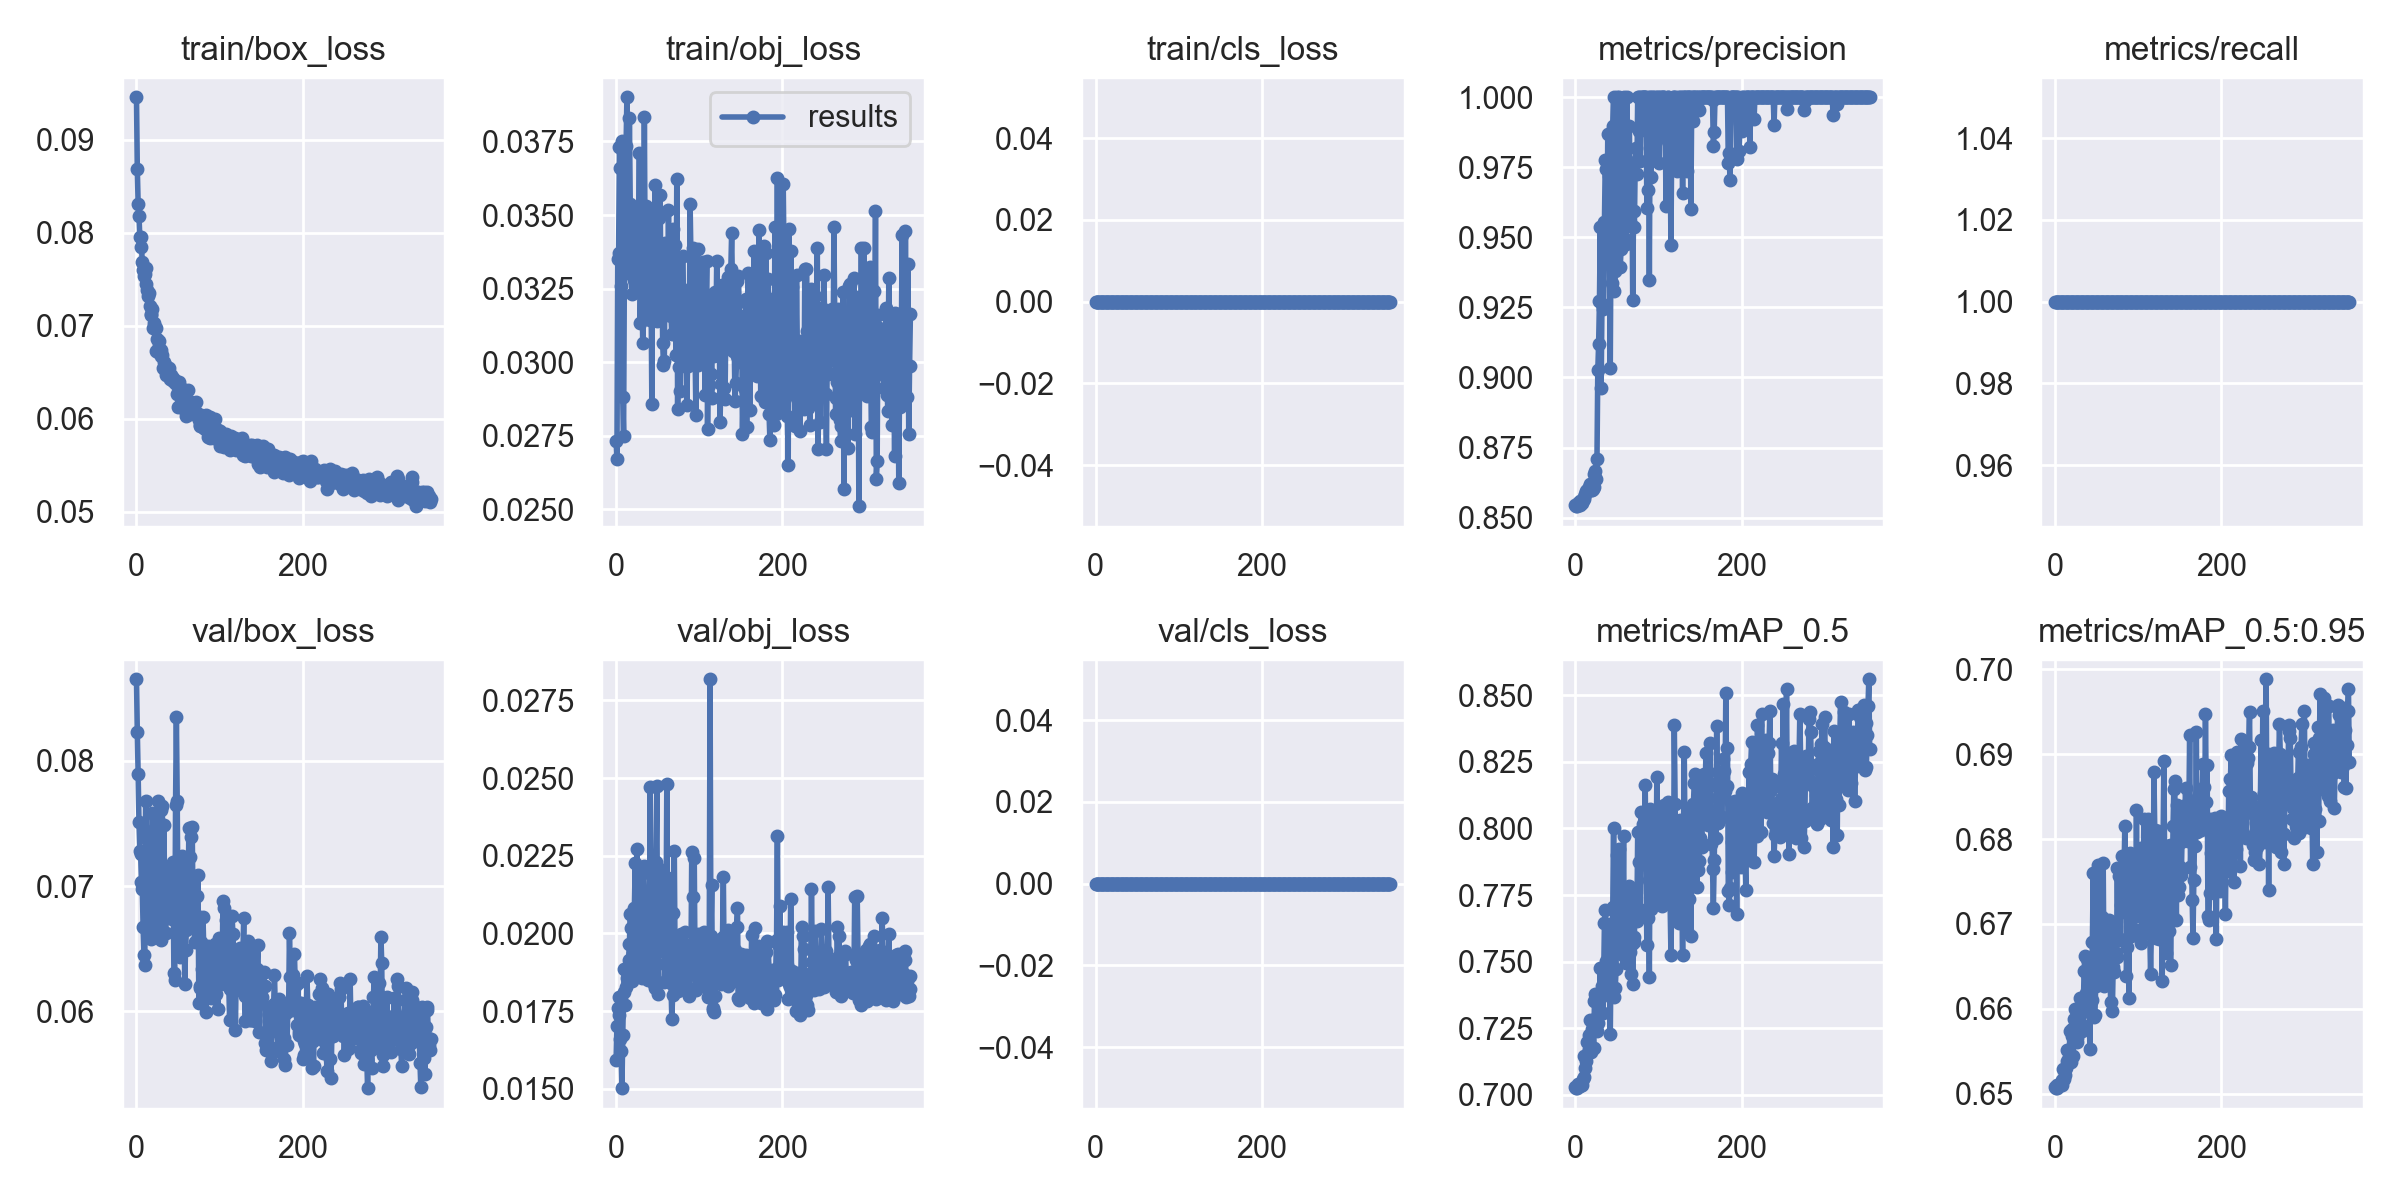

Data behind this chart, as committed beside it:
epoch, train/box_loss, train/obj_loss, train/cls_loss, metrics/precision, metrics/recall, metrics/mAP_0.5, metrics/mAP_0.5:0.95, val/box_loss, val/obj_loss, val/cls_loss, x/lr0, x/lr1, x/lr2
0, 0.09455, 0.02733, 0, 0.8545, 1, 0.7027, 0.6508, 0.08652, 0.01594, 0, 0.0838, 0.0018, 0.0018
1, 0.08681, 0.0267, 0, 0.8541, 1, 0.7025, 0.6507, 0.08231, 0.01701, 0, 0.06669, 0.003693, 0.003693
2, 0.08307, 0.0335, 0, 0.8541, 1, 0.7024, 0.6507, 0.07894, 0.0176, 0, 0.04958, 0.005578, 0.005578
3, 0.08183, 0.03372, 0, 0.8553, 1, 0.7039, 0.651, 0.0751, 0.01797, 0, 0.03245, 0.007455, 0.007455
4, 0.07953, 0.0373, 0, 0.8553, 1, 0.7035, 0.6511, 0.07283, 0.01737, 0, 0.01533, 0.009326, 0.009326
5, 0.07957, 0.03659, 0, 0.8546, 1, 0.7032, 0.651, 0.07255, 0.0166, 0, 0.009901, 0.009901, 0.009901
6, 0.07847, 0.03258, 0, 0.8559, 1, 0.7041, 0.6512, 0.07036, 0.0162, 0, 0.009901, 0.009901, 0.009901
7, 0.07687, 0.0375, 0, 0.855, 1, 0.7036, 0.6512, 0.06974, 0.01502, 0, 0.009881, 0.009881, 0.009881
8, 0.07596, 0.02882, 0, 0.8552, 1, 0.7036, 0.6511, 0.06672, 0.01673, 0, 0.009861, 0.009861, 0.009861
9, 0.07535, 0.02749, 0, 0.8563, 1, 0.7059, 0.6516, 0.06454, 0.01813, 0, 0.009842, 0.009842, 0.009842
10, 0.07551, 0.0334, 0, 0.8573, 1, 0.7146, 0.6529, 0.06373, 0.01884, 0, 0.009822, 0.009822, 0.009822
11, 0.07624, 0.0334, 0, 0.8566, 1, 0.7067, 0.6517, 0.07679, 0.01771, 0, 0.009802, 0.009802, 0.009802
12, 0.07444, 0.03735, 0, 0.8584, 1, 0.7101, 0.6522, 0.07442, 0.01829, 0, 0.009782, 0.009782, 0.009782
13, 0.07385, 0.039, 0, 0.8594, 1, 0.7125, 0.6531, 0.07378, 0.01855, 0, 0.009762, 0.009762, 0.009762
14, 0.07323, 0.03302, 0, 0.8597, 1, 0.7196, 0.6551, 0.06867, 0.01891, 0, 0.009743, 0.009743, 0.009743
15, 0.07353, 0.03518, 0, 0.8598, 1, 0.7158, 0.6538, 0.06833, 0.01915, 0, 0.009723, 0.009723, 0.009723
16, 0.0721, 0.03831, 0, 0.8602, 1, 0.7224, 0.6551, 0.06715, 0.01967, 0, 0.009703, 0.009703, 0.009703
17, 0.07117, 0.03539, 0, 0.861, 1, 0.7172, 0.6543, 0.06582, 0.02062, 0, 0.009683, 0.009683, 0.009683
18, 0.07129, 0.035, 0, 0.8619, 1, 0.728, 0.6573, 0.06864, 0.02017, 0, 0.009663, 0.009663, 0.009663
19, 0.07174, 0.03233, 0, 0.8597, 1, 0.7161, 0.6538, 0.07586, 0.01847, 0, 0.009644, 0.009644, 0.009644
20, 0.06974, 0.03469, 0, 0.8597, 1, 0.7246, 0.6576, 0.07279, 0.01937, 0, 0.009624, 0.009624, 0.009624
21, 0.07032, 0.03325, 0, 0.8601, 1, 0.7273, 0.6568, 0.0664, 0.02072, 0, 0.009604, 0.009604, 0.009604
22, 0.06989, 0.03277, 0, 0.8608, 1, 0.7175, 0.6545, 0.06805, 0.02083, 0, 0.009584, 0.009584, 0.009584
23, 0.0673, 0.03269, 0, 0.8654, 1, 0.7351, 0.6588, 0.06592, 0.02226, 0, 0.009564, 0.009564, 0.009564
24, 0.0697, 0.03244, 0, 0.8665, 1, 0.7378, 0.66, 0.0685, 0.02062, 0, 0.009545, 0.009545, 0.009545
25, 0.06851, 0.03401, 0, 0.8639, 1, 0.7289, 0.6566, 0.07133, 0.02273, 0, 0.009525, 0.009525, 0.009525
26, 0.06712, 0.03275, 0, 0.8708, 1, 0.7238, 0.6565, 0.07677, 0.01863, 0, 0.009505, 0.009505, 0.009505
27, 0.06837, 0.03393, 0, 0.9027, 1, 0.7268, 0.6561, 0.0751, 0.0194, 0, 0.009485, 0.009485, 0.009485
28, 0.06705, 0.03712, 0, 0.9119, 1, 0.7375, 0.6584, 0.06696, 0.02044, 0, 0.009465, 0.009465, 0.009465
29, 0.06675, 0.03133, 0, 0.9273, 1, 0.7375, 0.6595, 0.06573, 0.01917, 0, 0.009446, 0.009446, 0.009446
30, 0.06743, 0.03334, 0, 0.9538, 1, 0.7476, 0.6613, 0.07606, 0.0202, 0, 0.009426, 0.009426, 0.009426
31, 0.06684, 0.03338, 0, 0.8962, 1, 0.7367, 0.6583, 0.07643, 0.01855, 0, 0.009406, 0.009406, 0.009406
32, 0.06549, 0.03066, 0, 0.9261, 1, 0.7407, 0.6601, 0.07066, 0.02194, 0, 0.009386, 0.009386, 0.009386
33, 0.0661, 0.03173, 0, 0.9244, 1, 0.7306, 0.6574, 0.07487, 0.02218, 0, 0.009366, 0.009366, 0.009366
34, 0.0653, 0.03834, 0, 0.9252, 1, 0.7429, 0.6596, 0.06897, 0.02124, 0, 0.009347, 0.009347, 0.009347
35, 0.06475, 0.03295, 0, 0.9556, 1, 0.7646, 0.6644, 0.06627, 0.02029, 0, 0.009327, 0.009327, 0.009327
36, 0.06563, 0.0353, 0, 0.9776, 1, 0.7692, 0.6662, 0.06842, 0.02017, 0, 0.009307, 0.009307, 0.009307
37, 0.06535, 0.03189, 0, 0.9743, 1, 0.7502, 0.6619, 0.07021, 0.02011, 0, 0.009287, 0.009287, 0.009287
38, 0.06519, 0.03149, 0, 0.9454, 1, 0.7457, 0.6608, 0.07157, 0.01849, 0, 0.009267, 0.009267, 0.009267
39, 0.06543, 0.03146, 0, 0.987, 1, 0.7642, 0.6659, 0.06784, 0.01853, 0, 0.009248, 0.009248, 0.009248
40, 0.0643, 0.0352, 0, 0.9718, 1, 0.7577, 0.6637, 0.06919, 0.01985, 0, 0.009228, 0.009228, 0.009228
41, 0.06465, 0.03144, 0, 0.943, 1, 0.7396, 0.6606, 0.07124, 0.0247, 0, 0.009208, 0.009208, 0.009208
42, 0.06446, 0.03258, 0, 0.9035, 1, 0.7227, 0.6553, 0.07144, 0.02045, 0, 0.009188, 0.009188, 0.009188
43, 0.06421, 0.02857, 0, 0.9601, 1, 0.7545, 0.6645, 0.0674, 0.0199, 0, 0.009168, 0.009168, 0.009168
44, 0.06437, 0.03414, 0, 0.9338, 1, 0.74, 0.661, 0.07193, 0.01924, 0, 0.009149, 0.009149, 0.009149
45, 0.06396, 0.03244, 0, 0.9897, 1, 0.7706, 0.6679, 0.0631, 0.01946, 0, 0.009129, 0.009129, 0.009129
46, 0.06389, 0.03478, 0, 1, 1, 0.8004, 0.676, 0.06254, 0.01837, 0, 0.009109, 0.009109, 0.009109
47, 0.06374, 0.03603, 0, 0.931, 1, 0.7365, 0.659, 0.07648, 0.01824, 0, 0.009089, 0.009089, 0.009089
48, 0.06409, 0.03353, 0, 0.9378, 1, 0.7402, 0.6593, 0.08351, 0.02229, 0, 0.009069, 0.009069, 0.009069
49, 0.06264, 0.03141, 0, 0.9489, 1, 0.7471, 0.6627, 0.07684, 0.02473, 0, 0.00905, 0.00905, 0.00905
50, 0.06124, 0.03182, 0, 1, 1, 0.7901, 0.6752, 0.06687, 0.01805, 0, 0.00903, 0.00903, 0.00903
51, 0.06395, 0.03264, 0, 0.9867, 1, 0.7799, 0.6709, 0.07035, 0.0211, 0, 0.00901, 0.00901, 0.00901
52, 0.06343, 0.03489, 0, 1, 1, 0.7923, 0.6769, 0.06438, 0.0196, 0, 0.00899, 0.00899, 0.00899
53, 0.06335, 0.0357, 0, 0.9771, 1, 0.7776, 0.6703, 0.06509, 0.01945, 0, 0.00897, 0.00897, 0.00897
54, 0.06267, 0.0315, 0, 0.9396, 1, 0.756, 0.6641, 0.06911, 0.01982, 0, 0.008951, 0.008951, 0.008951
55, 0.06262, 0.03379, 0, 0.9458, 1, 0.7534, 0.6653, 0.0724, 0.02204, 0, 0.008931, 0.008931, 0.008931
56, 0.06194, 0.03066, 0, 0.9842, 1, 0.7755, 0.6709, 0.07056, 0.02074, 0, 0.008911, 0.008911, 0.008911
57, 0.06105, 0.02992, 0, 0.9815, 1, 0.7649, 0.6674, 0.07183, 0.02037, 0, 0.008891, 0.008891, 0.008891
58, 0.0619, 0.03005, 0, 1, 1, 0.7973, 0.6772, 0.06219, 0.01845, 0, 0.008871, 0.008871, 0.008871
59, 0.06199, 0.03405, 0, 0.9496, 1, 0.7521, 0.6627, 0.06487, 0.01902, 0, 0.008852, 0.008852, 0.008852
... 295 more rows
